Run: headless pygame with SDL's dummy video driver; simulated clock (each Clock.tick advances the game by its frame time, no real sleeping); random seed 0; keys injected as events and as key.get_pressed() state; mouse plan: one left click at the window centre at the start of phase 2, then a move to the lower-right quarter at the start of phase 3.
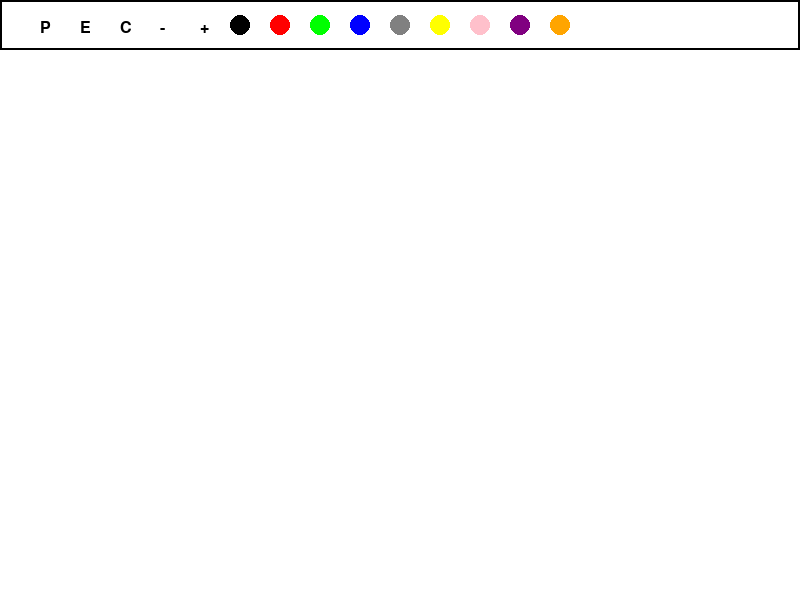
Frame 1 of 4 · flips 1–60 · no input
Frame 2 of 4 · flips 61–180 · clicked the window centre · tapped SPACE, RETURN · held RIGHT (→), D · screen unchanged from frame 1, image omitted
Frame 3 of 4 · flips 181–300 · moved the mouse to the lower-right quarter · held DOWN (↓), S · screen unchanged from frame 2, image omitted
Frame 4 of 4 · flips 301–420 · held LEFT (←), A, UP (↑), W · screen unchanged from frame 3, image omitted

The pygame program that drew these frames:

import pygame
from pygame.locals import QUIT

pygame.init()
pygame.display.set_caption("Paint")

WIDTH  = 800
HEIGHT = 600
toolbar_height = 50

#color
BLACK = (0, 0, 0)
WHITE = (255, 255, 255)
RED = (255, 0, 0)
GREEN = (0, 255, 0)
BLUE = (0, 0, 255)
GREY = (128, 128, 128)
YELLOW = (255, 255, 0)
PINK = (255, 192, 203)
PURPLE = (128, 0, 128)
ORANGE = (255, 165, 0)

# create the window
WINDOW = pygame.display.set_mode((WIDTH, HEIGHT))

#VARIABLES
drawing = False
brush_size = 5
eraser_size = 5
min_brush_size = 2
max_brush_size = 50
min_erase_size = 2
max_erase_size = 50
brush_color = BLACK
erase_mode = False
last_pos = None


# create a surface for drawing
canvas = pygame.Surface((WIDTH, HEIGHT - toolbar_height))
canvas.fill(WHITE)

# create the toolbar
toolbar = pygame.Surface((WIDTH, toolbar_height))
toolbar.fill(WHITE)


running = True
while running:
    toolbar.fill(WHITE)
    pygame.draw.rect(toolbar, BLACK, toolbar.get_rect(), 2)
    font = pygame.font.SysFont(None, 24)
    pen_text = font.render("P", True, BLACK)
    erase_text = font.render("E", True, BLACK)
    clear_text = font.render("C", True, BLACK)
    decrease_text = font.render("-", True, BLACK)   
    incerease_text = font.render("+", True, BLACK)

    toolbar.blit(pen_text, (40, 20))
    toolbar.blit(erase_text, (80, 20))  
    toolbar.blit(clear_text, (120, 20))
    toolbar.blit(decrease_text, (160, 20))  
    toolbar.blit(incerease_text, (200, 20))

    # draw the color selection buttons
    color_button_width = 20
    color_button_height = 20
    black_button_color = pygame.draw.circle(toolbar, BLACK, (240, 25), color_button_width // 2)
    red_button_color = pygame.draw.circle(toolbar, RED, (280, 25), color_button_width // 2)
    green_button_color = pygame.draw.circle(toolbar, GREEN, (320, 25), color_button_width // 2)
    blue_button_color = pygame.draw.circle(toolbar, BLUE, (360, 25), color_button_width // 2)
    grey_button_color = pygame.draw.circle(toolbar, GREY, (400, 25), color_button_width // 2)
    yellow_button_color = pygame.draw.circle(toolbar, YELLOW, (440, 25), color_button_width // 2)
    pink_button_color = pygame.draw.circle(toolbar, PINK, (480, 25), color_button_width // 2)
    purple_button_color = pygame.draw.circle(toolbar, PURPLE, (520, 25), color_button_width // 2)
    orange_button_color = pygame.draw.circle(toolbar, ORANGE, (560, 25), color_button_width // 2)

    WINDOW.fill(WHITE)
    WINDOW.blit(canvas, (0, toolbar_height))
    WINDOW.blit(toolbar, (0, 0))

    for event in pygame.event.get():
        if event.type == QUIT:
            running = False
        elif event.type == pygame.MOUSEBUTTONDOWN:
            if event.pos[1]  <= toolbar_height:
                pen_rect = pen_text.get_rect(topleft=(40, 20))
                erase_rect = erase_text.get_rect(topleft=(80, 20))
                clear_rect = clear_text.get_rect(topleft=(120, 20))
                decrease_rect = decrease_text.get_rect(topleft=(160, 20))
                increase_rect = incerease_text.get_rect(topleft=(200, 20))

                if pen_rect.collidepoint(event.pos):
                    erase_mode = False
                    print("Pen mode activated")
                elif erase_rect.collidepoint(event.pos):
                    erase_mode = True
                    print("Erase mode activated")
                elif clear_rect.collidepoint(event.pos):
                    canvas.fill(WHITE)
                    print("Canvas is cleared")
                elif decrease_rect.collidepoint(event.pos):
                    if brush_size > min_brush_size and erase_mode == False:
                        brush_size -= 1
                        print(f"Brush size decreased to {brush_size}")
                    else:
                        eraser_size -= 1
                        print(f"Eraser size decreased to {eraser_size}")
                elif increase_rect.collidepoint(event.pos):
                    if brush_size < max_brush_size and erase_mode == False:
                        brush_size += 1
                        print(f"Brush size increased to {brush_size}")
                    else:
                        eraser_size += 1
                        print(f"Eraser size increased to {eraser_size}")
                elif black_button_color.collidepoint(event.pos):
                    brush_color = BLACK
                    print("Color changed to black")
                elif red_button_color.collidepoint(event.pos):
                    brush_color = RED
                    print("Color changed to red")
                elif green_button_color.collidepoint(event.pos):
                    brush_color = GREEN
                    print("Color changed to green")
                elif blue_button_color.collidepoint(event.pos):
                    brush_color = BLUE
                    print("Color changed to blue")
                elif grey_button_color.collidepoint(event.pos):
                    brush_color = GREY
                    print("Color changed to grey")
                elif yellow_button_color.collidepoint(event.pos):
                    brush_color = YELLOW
                    print("Color changed to yellow")
                elif pink_button_color.collidepoint(event.pos):
                    brush_color = PINK
                    print("Color changed to pink")
                elif purple_button_color.collidepoint(event.pos):
                    brush_color = PURPLE
                    print("Color changed to purple")
                elif orange_button_color.collidepoint(event.pos):
                    brush_color = ORANGE
                    print("Color changed to orange")
            else:
                drawing = True
                last_pos = (event.pos[0], event.pos[1] - toolbar_height)
        elif event.type == pygame.MOUSEBUTTONUP:
            drawing = False
            last_pos = None
        elif event.type == pygame.MOUSEMOTION and drawing:
            color = brush_color if not erase_mode else WHITE
            size = brush_size if not erase_mode else eraser_size
            pygame.draw.line(canvas, color, last_pos, (event.pos[0], event.pos[1] - toolbar_height), size)
            last_pos = (event.pos[0], event.pos[1] - toolbar_height)




    pygame.display.flip()
pygame.quit
